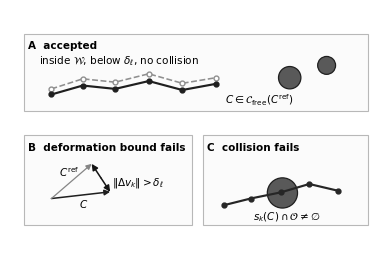

Reproduce this figure in Python. (Note: this script raises an exception after producing the figure.)
from pathlib import Path

import matplotlib.pyplot as plt
import numpy as np
from matplotlib.patches import Circle, FancyArrowPatch, Rectangle


LW = 1.55
MS = 3.5
FONT = 7.5


def configure(ax, xlim, ylim):
    ax.set_aspect("equal")
    ax.axis("off")
    ax.set_xlim(*xlim)
    ax.set_ylim(*ylim)


def panel(ax, xy, wh, title=None):
    x, y = xy
    w, h = wh
    ax.add_patch(Rectangle((x, y), w, h, facecolor="0.985", edgecolor="0.72", lw=0.8))
    if title is not None:
        ax.text(x + 0.08, y + h - 0.12, title, ha="left", va="top", fontweight="bold")


def draw_cable(ax, pts, color="0.15", ls="-", marker_face=None, lw=LW):
    pts = np.asarray(pts)
    kwargs = {"color": color, "lw": lw, "ls": ls, "marker": "o", "ms": MS}
    if marker_face is not None:
        kwargs["mfc"] = marker_face
    ax.plot(pts[:, 0], pts[:, 1], **kwargs)


def arrow(ax, p, q, text=None, text_xy=None, color="0.15", both=False, lw=0.9, ms=8, shrink=1):
    ax.add_patch(
        FancyArrowPatch(
            p,
            q,
            arrowstyle="<->" if both else "-|>",
            mutation_scale=ms,
            lw=lw,
            color=color,
            shrinkA=shrink,
            shrinkB=shrink,
        )
    )
    if text is not None:
        xy = text_xy if text_xy is not None else (0.5 * (p[0] + q[0]), 0.5 * (p[1] + q[1]))
        ax.text(xy[0], xy[1], text, ha="center", va="center")


def tip_to_tip_arrow(ax, p, q, text, text_xy, color="0.08", lw=1.1, ms=9):
    """Draw a double-headed difference marker with heads at both vector tips."""
    p = np.asarray(p)
    q = np.asarray(q)
    mid = 0.5 * (p + q)
    ax.add_patch(
        FancyArrowPatch(
            mid,
            p,
            arrowstyle="-|>",
            mutation_scale=ms,
            lw=lw,
            color=color,
            shrinkA=0,
            shrinkB=0,
            zorder=5,
        )
    )
    ax.add_patch(
        FancyArrowPatch(
            mid,
            q,
            arrowstyle="-|>",
            mutation_scale=ms,
            lw=lw,
            color=color,
            shrinkA=0,
            shrinkB=0,
            zorder=5,
        )
    )
    ax.text(text_xy[0], text_xy[1], text, ha="center", va="center")


def draw_obstacle(ax, center, radius=0.2):
    ax.add_patch(Circle(center, radius, facecolor="0.35", edgecolor="0.12", lw=0.9))


def setup_style():
    plt.rcParams.update(
        {
            "font.size": FONT,
            "font.family": "DejaVu Sans",
            "pdf.fonttype": 42,
            "ps.fonttype": 42,
        }
    )


def save(fig, filename):
    out = Path(__file__).resolve().parents[1] / filename
    fig.savefig(out, bbox_inches="tight", pad_inches=0.04)
    plt.close(fig)
    return out


def draw_accepted():
    fig, ax = plt.subplots(figsize=(4.8, 1.10))
    configure(ax, (-0.1, 6.55), (2.40, 3.60))

    panel(ax, (0.15, 2.44), (6.15, 1.05))
    ax.text(0.42, 3.27, r"inside $\mathcal{W}$, below $\delta_\ell$, no collision", ha="left")
    for c, r in [((4.90, 2.98), 0.20), ((5.56, 3.20), 0.16)]:
        draw_obstacle(ax, c, r)
    cref = np.array([(0.64, 2.78), (1.20, 2.96), (1.78, 2.90), (2.38, 3.05), (2.98, 2.88), (3.58, 2.98)])
    cand = np.array([(0.64, 2.68), (1.20, 2.84), (1.78, 2.78), (2.38, 2.92), (2.98, 2.76), (3.58, 2.87)])
    draw_cable(ax, cref, color="0.56", ls="--", marker_face="white", lw=1.15)
    draw_cable(ax, cand, color="0.12")
    ax.text(4.36, 2.52, r"$C\in\mathcal{C}_{\mathrm{free}}(C^{\mathrm{ref}})$", ha="center")

    return save(fig, "A_accepted.pdf")


def draw_deformation_bound_fails():
    fig, ax = plt.subplots(figsize=(2.95, 1.05))
    configure(ax, (0.05, 3.25), (0.50, 1.72))

    panel(ax, (0.15, 0.55), (3.00, 1.08))
    tail = np.array((0.64, 0.82))
    v_c = np.array((1.05, 0.12))
    v_cref = np.array((0.72, 0.62))
    arrow(ax, tail, tail + v_c, r"$C$", (1.22, 0.74), color="0.12", lw=1.1, shrink=0)
    arrow(ax, tail, tail + v_cref, r"$C^{\mathrm{ref}}$", (0.95, 1.30), color="0.52", shrink=0)
    delta_start = tail + v_c
    delta_end = tail + v_cref
    tip_to_tip_arrow(
        ax,
        delta_start,
        delta_end,
        r"$\|\Delta v_k\|>\delta_\ell$",
        (2.18, 1.10),
        color="0.08",
        lw=1.1,
        ms=9,
    )

    return save(fig, "B_deformation_bound_fails.pdf")


def draw_collision_fails():
    fig, ax = plt.subplots(figsize=(2.9, 1.20))
    configure(ax, (3.25, 6.40), (0.32, 1.72))

    panel(ax, (3.35, 0.39), (2.95, 1.20))
    obs_center = (4.77, 0.92)
    draw_obstacle(ax, obs_center, 0.27)
    coll = np.array([(3.72, 0.70), (4.20, 0.82), (4.74, 0.93), (5.25, 1.08), (5.76, 0.96)])
    draw_cable(ax, coll, color="0.15")
    ax.text(4.85, 0.45, r"$s_k(C)\cap\mathcal{O}\ne\emptyset$", ha="center")

    return save(fig, "C_collision_fails.pdf")


def draw_combined():
    fig, ax = plt.subplots(figsize=(4.8, 3.15))
    configure(ax, (-0.1, 6.55), (-0.1, 4.2))

    panel(ax, (0.15, 2.38), (6.15, 1.38), r"A  accepted")
    ax.text(0.42, 3.24, r"inside $\mathcal{W}$, below $\delta_\ell$, no collision", ha="left")
    for c, r in [((4.90, 2.98), 0.20), ((5.56, 3.20), 0.16)]:
        draw_obstacle(ax, c, r)
    cref = np.array([(0.64, 2.78), (1.20, 2.96), (1.78, 2.90), (2.38, 3.05), (2.98, 2.88), (3.58, 2.98)])
    cand = np.array([(0.64, 2.68), (1.20, 2.84), (1.78, 2.78), (2.38, 2.92), (2.98, 2.76), (3.58, 2.87)])
    draw_cable(ax, cref, color="0.56", ls="--", marker_face="white", lw=1.15)
    draw_cable(ax, cand, color="0.12")
    ax.text(4.36, 2.52, r"$C\in\mathcal{C}_{\mathrm{free}}(C^{\mathrm{ref}})$", ha="center")

    panel(ax, (0.15, 0.35), (3.00, 1.60), r"B  deformation bound fails")
    tail = np.array((0.64, 0.82))
    v_c = np.array((1.05, 0.12))
    v_cref = np.array((0.72, 0.62))
    arrow(ax, tail, tail + v_c, r"$C$", (1.22, 0.74), color="0.12", lw=1.1, shrink=0)
    arrow(ax, tail, tail + v_cref, r"$C^{\mathrm{ref}}$", (0.95, 1.30), color="0.52", shrink=0)
    delta_start = tail + v_c
    delta_end = tail + v_cref
    tip_to_tip_arrow(
        ax,
        delta_start,
        delta_end,
        r"$\|\Delta v_k\|>\delta_\ell$",
        (2.18, 1.10),
        color="0.08",
        lw=1.1,
        ms=9,
    )

    panel(ax, (3.35, 0.35), (2.95, 1.60), r"C  collision fails")
    obs_center = (4.77, 0.92)
    draw_obstacle(ax, obs_center, 0.27)
    coll = np.array([(3.72, 0.70), (4.20, 0.82), (4.74, 0.93), (5.25, 1.08), (5.76, 0.96)])
    draw_cable(ax, coll, color="0.15")
    ax.text(4.85, 0.45, r"$s_k(C)\cap\mathcal{O}\ne\emptyset$", ha="center")

    return save(fig, "admissible_collision_free.pdf")


def main():
    setup_style()
    for out in (
        draw_combined(),
        draw_accepted(),
        draw_deformation_bound_fails(),
        draw_collision_fails(),
    ):
        print(out)


if __name__ == "__main__":
    main()
